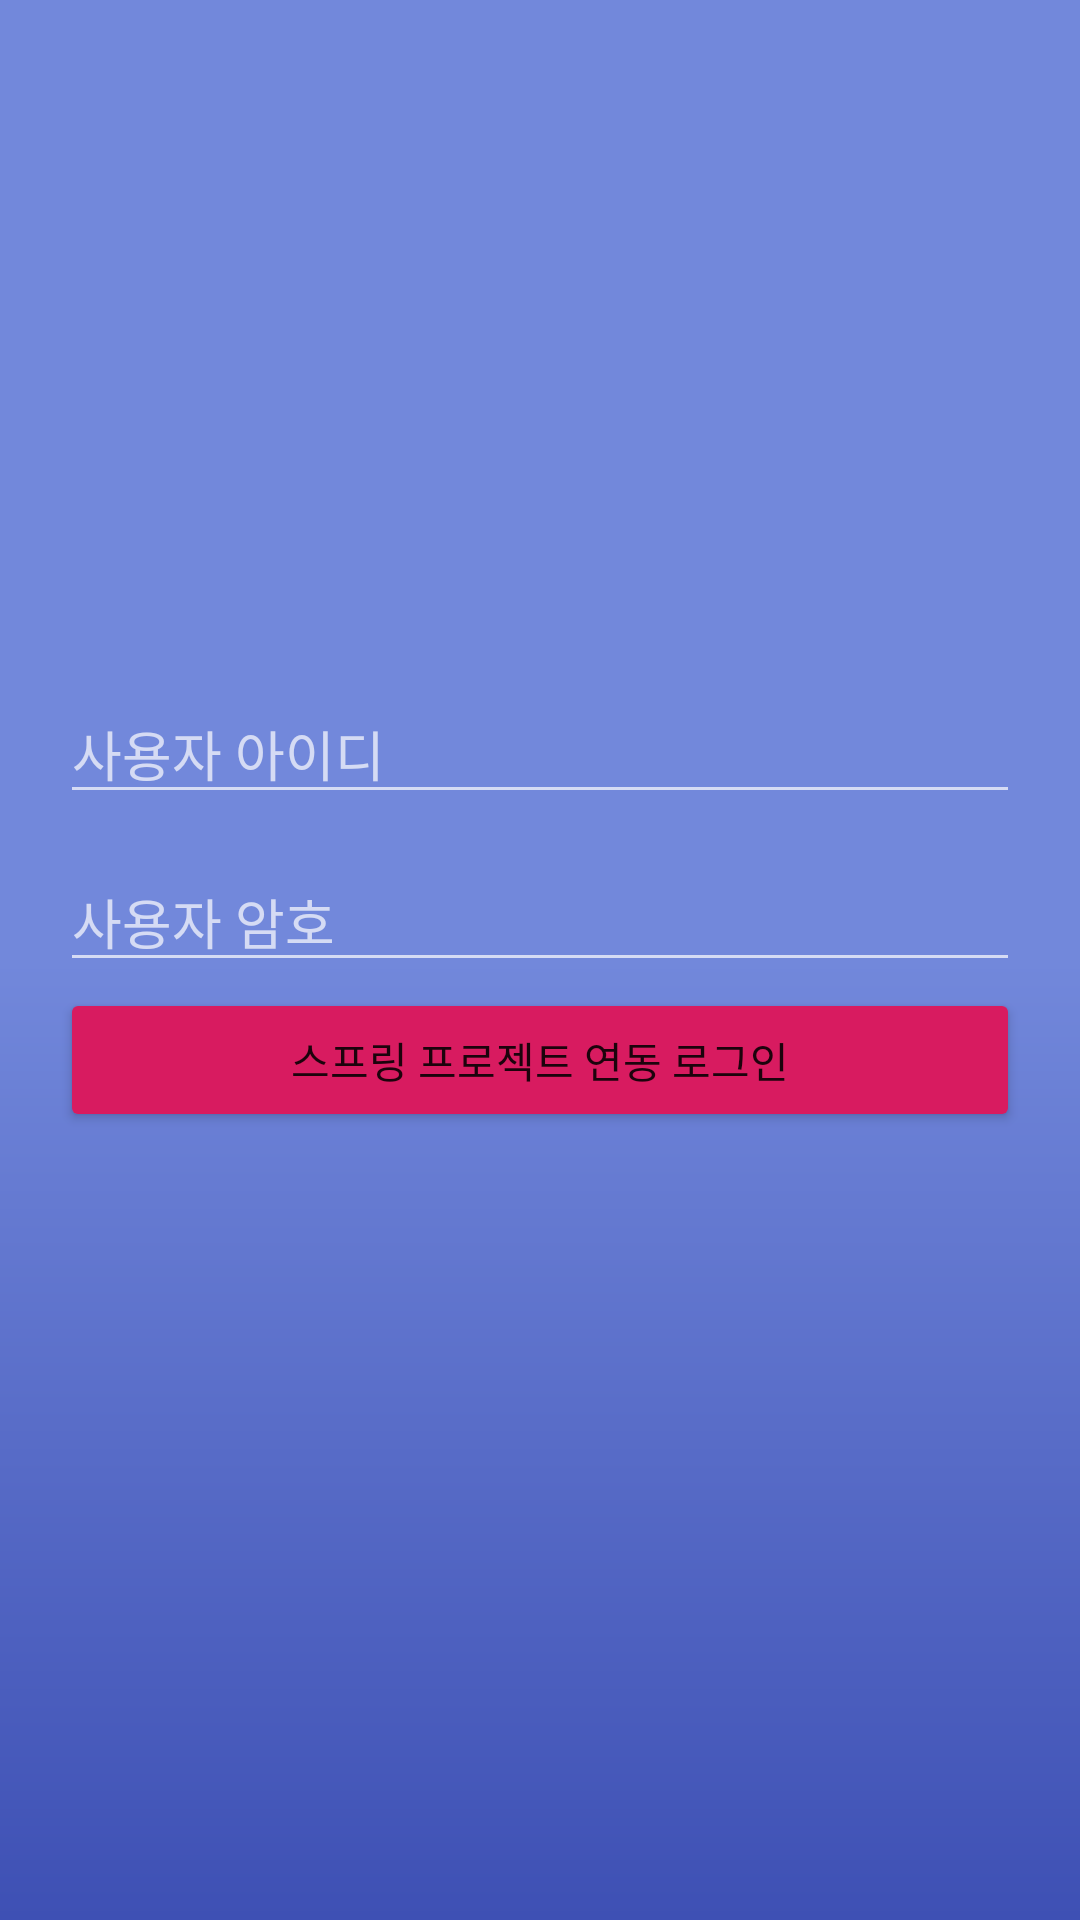

Here is an Android app screen rendered from its layout file. Give the layout XML and the strings, colors and styles it references.
<!-- AndroidManifest.xml: activity theme NoActionBarTheme -->
<!-- res/layout/activity_login.xml -->
<?xml version="1.0" encoding="utf-8"?>
<androidx.constraintlayout.widget.ConstraintLayout xmlns:android="http://schemas.android.com/apk/res/android"
    xmlns:app="http://schemas.android.com/apk/res-auto"
    xmlns:tools="http://schemas.android.com/tools"
    android:layout_width="match_parent"
    android:layout_height="match_parent"
    android:background="@drawable/splash_base"
    android:padding="20dp"
    tools:context=".LoginActivity">

    <EditText
        android:id="@+id/etUsername"
        android:layout_width="0dp"
        android:layout_height="wrap_content"
        android:layout_marginTop="208dp"
        android:ems="10"
        android:hint="사용자 아이디"
        android:inputType="textPersonName"
        app:layout_constraintEnd_toEndOf="parent"
        app:layout_constraintStart_toStartOf="parent"
        app:layout_constraintTop_toTopOf="parent" />

    <EditText
        android:id="@+id/etPassword"
        android:layout_width="0dp"
        android:layout_height="wrap_content"
        android:layout_marginTop="264dp"
        android:ems="10"
        android:hint="사용자 암호"
        android:inputType="textPersonName"
        app:layout_constraintEnd_toEndOf="parent"
        app:layout_constraintStart_toStartOf="parent"
        app:layout_constraintTop_toTopOf="parent" />

    <Button
        android:id="@+id/btLogin"
        style="@style/Widget.AppCompat.Button.Colored"
        android:layout_width="0dp"
        android:layout_height="wrap_content"
        android:text="스프링 프로젝트 연동 로그인"
        app:layout_constraintBottom_toBottomOf="parent"
        app:layout_constraintEnd_toEndOf="parent"
        app:layout_constraintStart_toStartOf="parent"
        app:layout_constraintTop_toBottomOf="@+id/etPassword"
        app:layout_constraintVertical_bias="0.008" />

</androidx.constraintlayout.widget.ConstraintLayout>
<!-- resources referenced by this layout -->
<resources>
  <!-- drawable splash_base (drawable) -->
  <?xml version="1.0" encoding="utf-8"?>
  <shape xmlns:android="http://schemas.android.com/apk/res/android">
      <gradient
          android:angle="90"
          android:centerColor="#ff7288db"
          android:centerY="0.5"
          android:endColor="#ff7288db"
          android:startColor="#ff3e50b4"/>
      <corners android:radius="0dp"/>
  </shape>
  <style name="NoActionBarTheme" parent="Theme.AppCompat.NoActionBar">
          
          <item name="colorPrimary">@color/colorPrimary</item>
          <item name="colorPrimaryDark">@color/colorPrimaryDark</item>
          <item name="colorAccent">@color/colorAccent</item>
      </style>
  <color name="colorPrimary">#008577</color>
  <color name="colorPrimaryDark">#00574b</color>
  <color name="colorAccent">#d81b60</color>
</resources>
